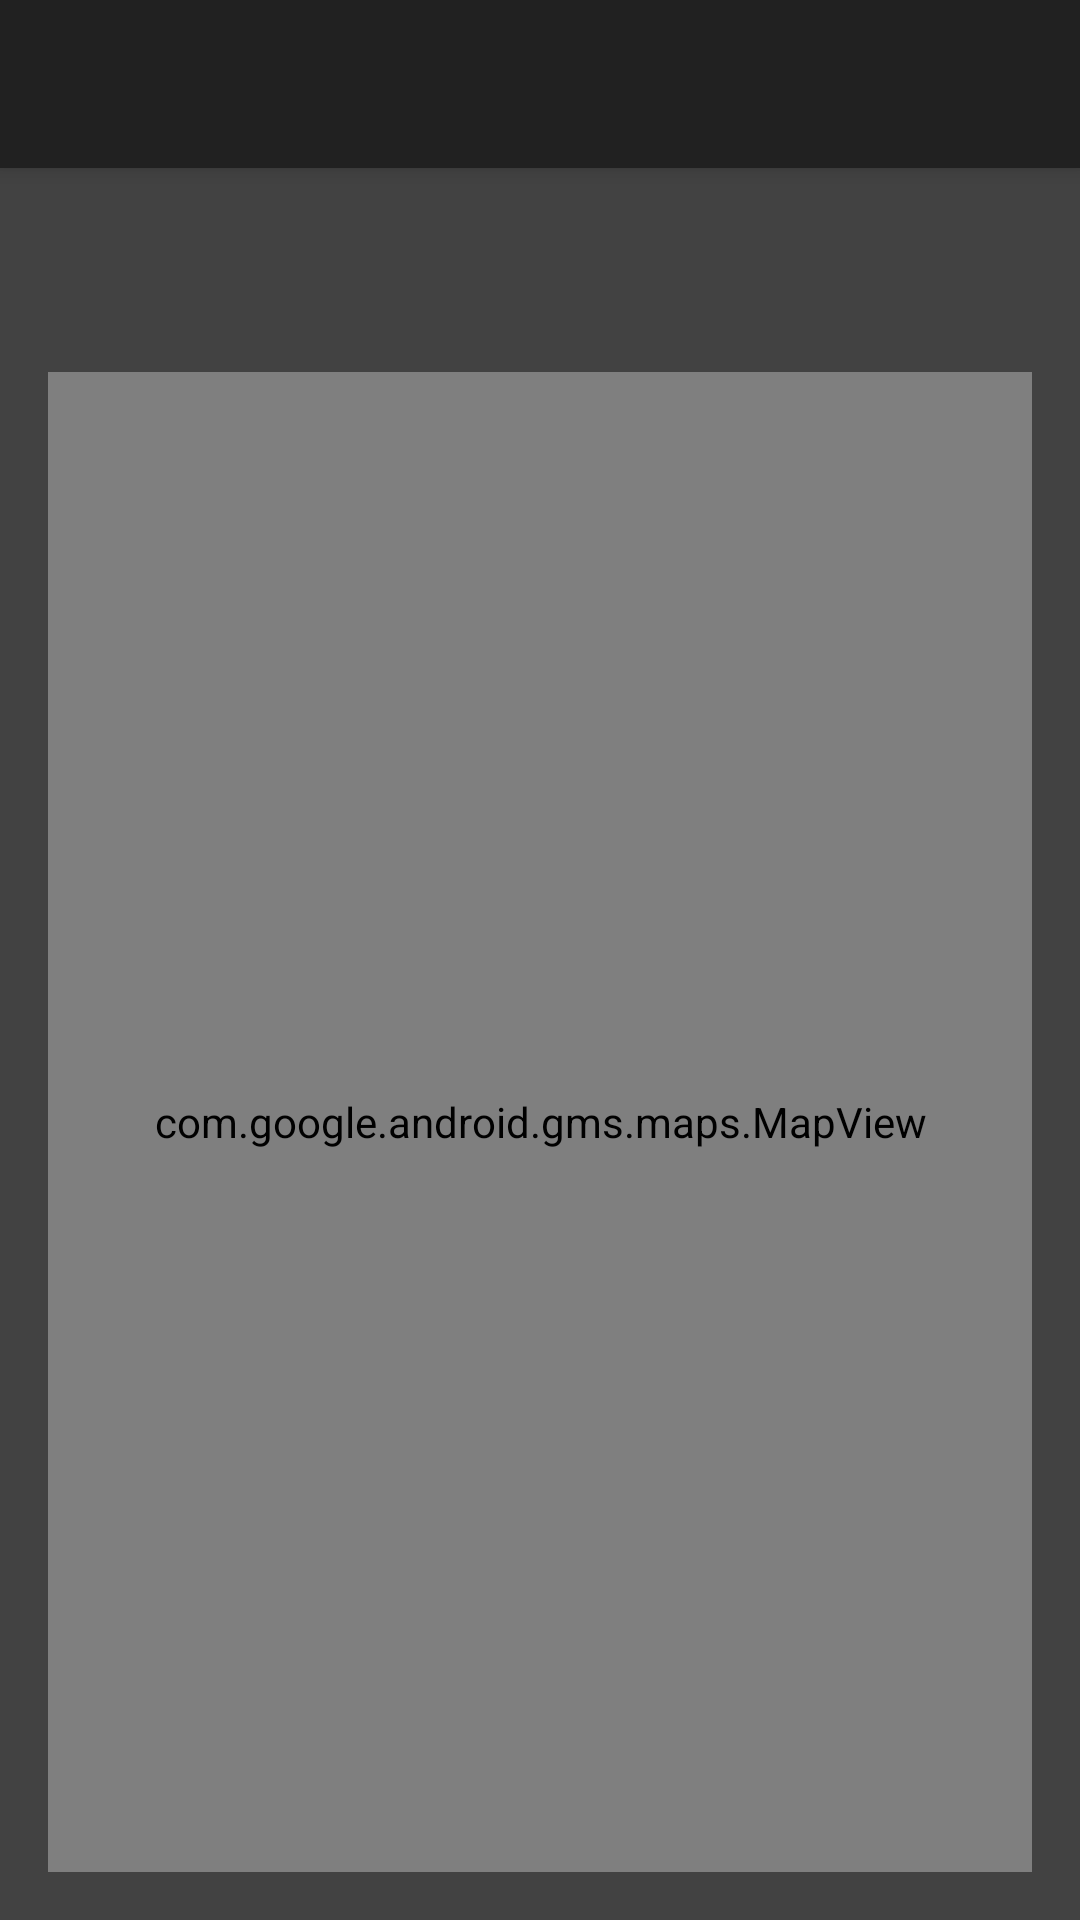

The Android layout XML behind this screen, and the referenced resources:
<!-- AndroidManifest.xml: application theme AppTheme -->
<!-- res/layout/app_bar_main_screen.xml -->
<?xml version="1.0" encoding="utf-8"?>
<android.support.design.widget.CoordinatorLayout
    xmlns:android="http://schemas.android.com/apk/res/android"
    xmlns:app="http://schemas.android.com/apk/res-auto"
    xmlns:tools="http://schemas.android.com/tools"
    android:layout_width="match_parent"
    android:layout_height="match_parent"
    android:fitsSystemWindows="true"
    tools:context="com.ommyf.nequelar.mainscreen.MainScreenActivity">

  <android.support.design.widget.AppBarLayout
      android:layout_width="match_parent"
      android:layout_height="wrap_content"
      android:theme="@style/AppTheme.AppBarOverlay">

    <android.support.v7.widget.Toolbar
        android:id="@+id/toolbar"
        android:layout_width="match_parent"
        android:layout_height="?attr/actionBarSize"
        android:background="?attr/colorPrimary"
        app:popupTheme="@style/AppTheme.PopupOverlay"/>

  </android.support.design.widget.AppBarLayout>

  <include
      android:id="@+id/main_screen_include"
      layout="@layout/view_empty"/>

</android.support.design.widget.CoordinatorLayout>
<!-- res/layout/view_empty.xml (included above) -->
<?xml version="1.0" encoding="utf-8"?>
<RelativeLayout xmlns:android="http://schemas.android.com/apk/res/android"
    android:orientation="vertical"
    android:layout_width="match_parent"
    android:layout_height="match_parent">

  <com.google.android.gms.maps.MapView
      android:id="@+id/map"
      android:layout_width="match_parent"
      android:layout_height="500dp"
      android:layout_marginStart="16dp"
      android:layout_marginEnd="16dp"
      android:layout_marginBottom="16dp"
      android:layout_alignParentBottom="true"
      android:layout_centerVertical="true"
      android:minHeight="300dp"
      />

</RelativeLayout>
<!-- resources referenced by this layout -->
<resources>
  <style name="AppTheme.AppBarOverlay" parent="ThemeOverlay.AppCompat.Dark.ActionBar" />
  <style name="AppTheme.PopupOverlay" parent="ThemeOverlay.AppCompat.Light" />
  <style name="AppTheme" parent="Theme.AppCompat.Light.DarkActionBar">
      
      <item name="colorPrimary">@color/colorPrimary</item>
      <item name="colorPrimaryDark">@color/colorPrimaryDark</item>
      <item name="android:windowBackground">@color/colorPrimaryLight</item>
      <item name="android:colorBackground">@android:color/white</item>
      <item name="colorAccent">@color/colorAccent</item>
      <item name="colorControlNormal">@color/colorWhite</item>
    </style>
  <color name="colorPrimary">#212121</color>
  <color name="colorPrimaryDark">#000000</color>
  <color name="colorPrimaryLight">#424242</color>
  <color name="colorAccent">#bdbdbd</color>
  <color name="colorWhite">#FFFFFF</color>
</resources>
